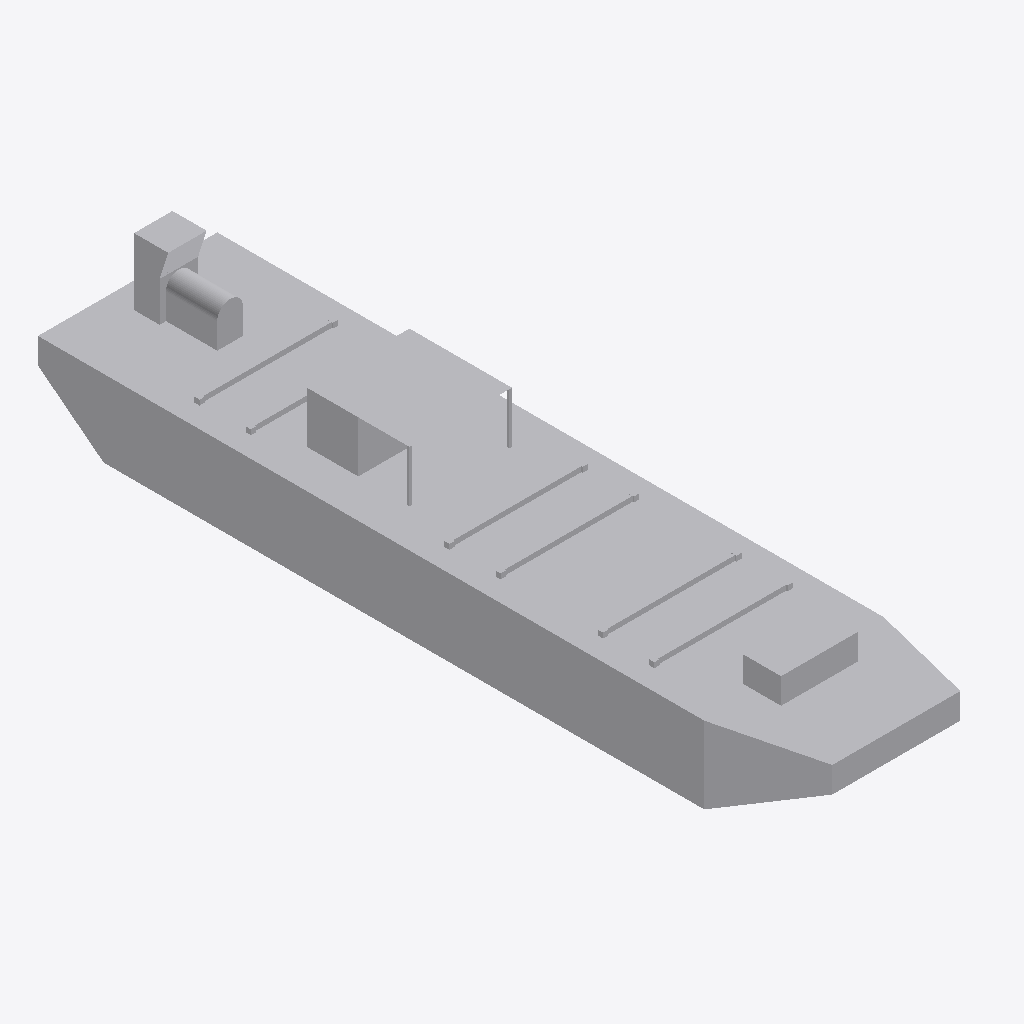
Isometric view of an IFC building model (IFC-SPF (STEP), schema IFC2X3, length unit metre), seen from the south-west, elements coloured by IFC class: 1 other element (light grey).
Extent 7.0 m × 30.0 m × 5.6 m (x, y, z). Elements (1): 1 IfcBuildingElementPart.

HEADER;
FILE_DESCRIPTION(('IFC 2x3 Building Model'),'2;1');
FILE_NAME('','',(''),(''),'','','');
FILE_SCHEMA(('IFC2X3'));
ENDSEC;
DATA;
#763=IFCPROJECT('3oHfFphevF9Rr3PA7F05Gz',$,'Port de Barcelona','',$,$,$,(#17),#764);
#1=IFCSITE('2SpRiW5N54L8$8YqvbEA8q',$,'Port de Barcelona',$,$,#8,$,$,.ELEMENT.,(41,52,58,800000),(12,30,0,0),0.0,'',$);
#13=IFCBUILDINGELEMENTPART('2_GFw$DaP0yQfqtGIzcM6z',$,'APBCN-LOG-TRA-BarcoServicioPortuario_Gabarra_RecogidaMarpol_LOD3','',$,#14,#15,$);
ENDSEC;
